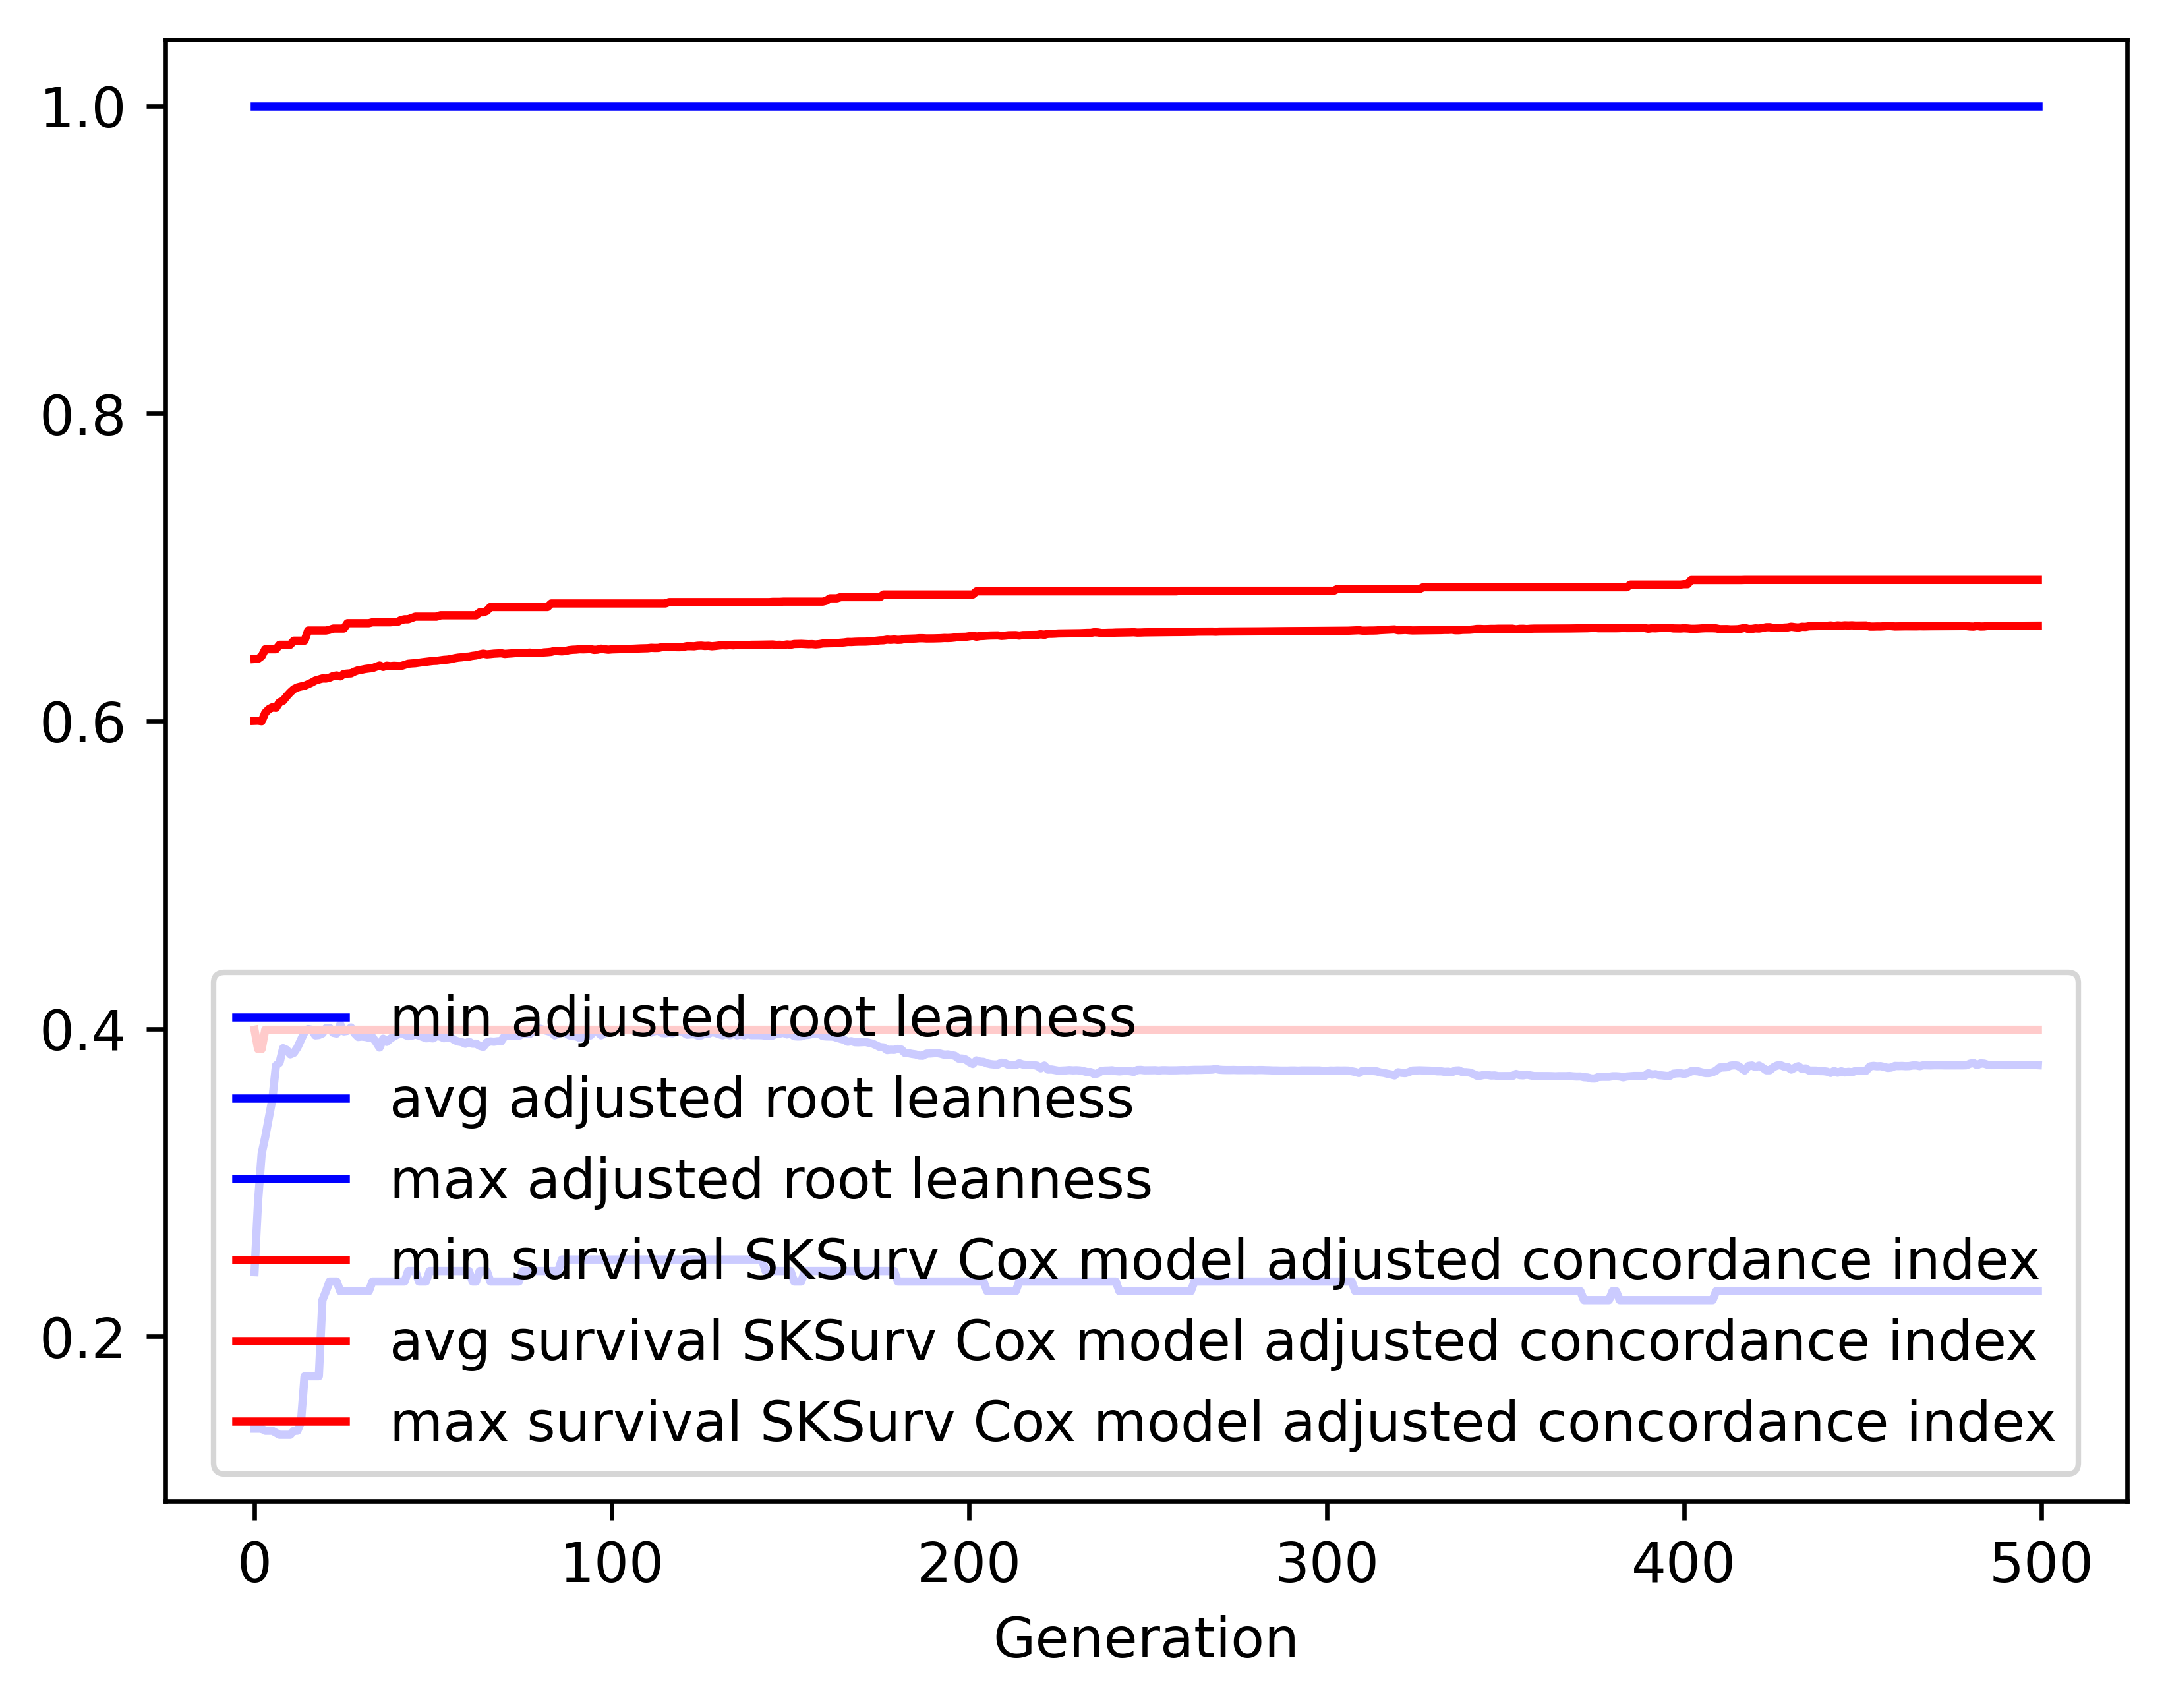

Values plotted in this chart, from the file beside it:
gen, evals, gen_feats, explored, adjusted root leanness_min, adjusted root leanness_avg, adjusted root leanness_max, adjusted root leanness_std, survival SKSurv Cox model adjusted conco…, survival SKSurv Cox model adjusted conco…, survival SKSurv Cox model adjusted conco…, survival SKSurv Cox model adjusted conco…
0, 500, 67, 67, 0.14, 0.2418, 1.0, 0.1357, 0.3994, 0.6002, 0.6404, 0.03339
1, 504, 314, 314, 0.14, 0.2881, 1.0, 0.1297, 0.3867, 0.6003, 0.6405, 0.0359
2, 500, 358, 527, 0.14, 0.3188, 1.0, 0.1374, 0.3867, 0.5999, 0.6422, 0.04105
3, 500, 382, 732, 0.1387, 0.3296, 1.0, 0.1423, 0.3994, 0.6054, 0.6467, 0.0373
4, 500, 407, 930, 0.1387, 0.342, 1.0, 0.1461, 0.3994, 0.6078, 0.6467, 0.0393
5, 500, 418, 1097, 0.1387, 0.3543, 1.0, 0.1496, 0.3994, 0.609, 0.6467, 0.04127
6, 500, 423, 1251, 0.1374, 0.3761, 1.0, 0.1456, 0.3994, 0.6087, 0.6467, 0.04307
7, 500, 422, 1392, 0.1361, 0.378, 1.0, 0.1418, 0.3994, 0.6123, 0.6497, 0.04031
8, 500, 425, 1537, 0.1361, 0.3874, 1.0, 0.139, 0.3994, 0.6133, 0.6497, 0.03999
9, 500, 412, 1660, 0.1361, 0.3863, 1.0, 0.1404, 0.3994, 0.6161, 0.6497, 0.0374
10, 500, 407, 1782, 0.1361, 0.3834, 1.0, 0.1398, 0.3994, 0.6187, 0.6497, 0.03644
11, 500, 397, 1869, 0.1387, 0.3843, 1.0, 0.1382, 0.3994, 0.6208, 0.6523, 0.0358
12, 500, 402, 1954, 0.1387, 0.3878, 1.0, 0.1361, 0.3994, 0.6219, 0.6523, 0.0356
13, 500, 434, 2039, 0.1443, 0.3929, 1.0, 0.1343, 0.3994, 0.6225, 0.6523, 0.03615
14, 500, 450, 2122, 0.1741, 0.3979, 1.0, 0.1328, 0.3994, 0.623, 0.6523, 0.03636
15, 500, 403, 2187, 0.1741, 0.3998, 1.0, 0.1322, 0.3994, 0.624, 0.6589, 0.03602
16, 500, 398, 2262, 0.1741, 0.3994, 1.0, 0.1325, 0.3994, 0.6251, 0.6589, 0.03541
17, 500, 406, 2308, 0.1741, 0.3957, 1.0, 0.1328, 0.3994, 0.6264, 0.6589, 0.03513
18, 500, 427, 2371, 0.1741, 0.396, 1.0, 0.1322, 0.3994, 0.6271, 0.6589, 0.03533
19, 500, 400, 2415, 0.2236, 0.397, 1.0, 0.1317, 0.3994, 0.6278, 0.6589, 0.03526
20, 500, 401, 2469, 0.2294, 0.4003, 1.0, 0.1315, 0.3994, 0.6277, 0.6589, 0.03584
21, 500, 400, 2515, 0.2357, 0.4006, 1.0, 0.1312, 0.3994, 0.6282, 0.6594, 0.03605
22, 500, 397, 2556, 0.2357, 0.3974, 1.0, 0.1312, 0.3994, 0.6293, 0.6602, 0.0356
23, 500, 396, 2601, 0.2357, 0.3969, 1.0, 0.1316, 0.3994, 0.6297, 0.6602, 0.03565
24, 500, 411, 2640, 0.2294, 0.4028, 1.0, 0.1315, 0.3994, 0.6291, 0.6602, 0.03653
25, 500, 440, 2679, 0.2294, 0.3983, 1.0, 0.1311, 0.3994, 0.6307, 0.6602, 0.03554
26, 500, 421, 2709, 0.2294, 0.3987, 1.0, 0.1311, 0.3994, 0.6309, 0.6637, 0.03549
27, 500, 414, 2735, 0.2294, 0.4009, 1.0, 0.1309, 0.3994, 0.6311, 0.6637, 0.03557
28, 500, 435, 2761, 0.2294, 0.397, 1.0, 0.1313, 0.3994, 0.6322, 0.6637, 0.03523
29, 500, 422, 2784, 0.2294, 0.3947, 1.0, 0.1307, 0.3994, 0.6331, 0.6637, 0.03489
30, 500, 408, 2805, 0.2294, 0.395, 1.0, 0.1304, 0.3994, 0.6334, 0.6637, 0.03484
31, 500, 392, 2821, 0.2294, 0.3947, 1.0, 0.1307, 0.3994, 0.6339, 0.6637, 0.03434
32, 500, 420, 2836, 0.2294, 0.3942, 1.0, 0.1311, 0.3994, 0.6342, 0.6637, 0.03421
33, 500, 416, 2857, 0.2357, 0.3945, 1.0, 0.1309, 0.3994, 0.6345, 0.6642, 0.0342
34, 500, 396, 2867, 0.2357, 0.3914, 1.0, 0.1307, 0.3994, 0.6353, 0.6642, 0.03396
35, 500, 419, 2882, 0.2357, 0.3877, 1.0, 0.1309, 0.3994, 0.6362, 0.6642, 0.03359
36, 500, 388, 2899, 0.2357, 0.3936, 1.0, 0.1315, 0.3994, 0.6352, 0.6642, 0.03471
37, 500, 399, 2911, 0.2357, 0.3915, 1.0, 0.1307, 0.3994, 0.6361, 0.6642, 0.03423
38, 500, 395, 2920, 0.2357, 0.3935, 1.0, 0.1311, 0.3994, 0.6358, 0.6642, 0.03474
39, 500, 421, 2928, 0.2357, 0.3951, 1.0, 0.1303, 0.3994, 0.636, 0.6645, 0.03482
40, 500, 406, 2933, 0.2357, 0.3962, 1.0, 0.1309, 0.3994, 0.6359, 0.6645, 0.03544
41, 500, 419, 2944, 0.2357, 0.3984, 1.0, 0.1302, 0.3994, 0.6358, 0.6657, 0.03537
42, 500, 381, 2950, 0.2357, 0.3962, 1.0, 0.1307, 0.3994, 0.6366, 0.6662, 0.03525
43, 500, 361, 2955, 0.2425, 0.3952, 1.0, 0.1302, 0.3994, 0.6373, 0.6662, 0.03463
44, 500, 394, 2961, 0.2425, 0.3955, 1.0, 0.1299, 0.3994, 0.6375, 0.6671, 0.03472
45, 500, 404, 2965, 0.2425, 0.3963, 1.0, 0.1301, 0.3994, 0.6377, 0.6679, 0.03466
46, 500, 388, 2972, 0.2357, 0.3956, 1.0, 0.13, 0.3994, 0.638, 0.6679, 0.03472
47, 500, 400, 2976, 0.2357, 0.3947, 1.0, 0.1306, 0.3994, 0.6383, 0.6679, 0.03484
48, 500, 410, 2980, 0.2357, 0.3939, 1.0, 0.1311, 0.3994, 0.6386, 0.6679, 0.0349
49, 500, 379, 2985, 0.2425, 0.394, 1.0, 0.1308, 0.3994, 0.6388, 0.6679, 0.03499
50, 500, 390, 2988, 0.2425, 0.3938, 1.0, 0.1307, 0.3994, 0.6391, 0.6679, 0.03508
51, 500, 374, 2992, 0.2425, 0.3954, 1.0, 0.1299, 0.3994, 0.6392, 0.6679, 0.03493
52, 500, 429, 2998, 0.2425, 0.3949, 1.0, 0.1304, 0.3994, 0.6395, 0.6688, 0.03503
53, 500, 423, 3005, 0.2425, 0.3939, 1.0, 0.1309, 0.3994, 0.6398, 0.6688, 0.03511
54, 500, 387, 3007, 0.2425, 0.3943, 1.0, 0.1306, 0.3994, 0.64, 0.6688, 0.03517
55, 500, 408, 3008, 0.2425, 0.3942, 1.0, 0.1302, 0.3994, 0.6404, 0.6688, 0.03514
56, 500, 403, 3009, 0.2425, 0.3926, 1.0, 0.1299, 0.3994, 0.6409, 0.6688, 0.03485
57, 500, 389, 3011, 0.2425, 0.3917, 1.0, 0.1303, 0.3994, 0.6413, 0.6688, 0.03494
58, 500, 353, 3012, 0.2425, 0.3913, 1.0, 0.1306, 0.3994, 0.6415, 0.6688, 0.03498
59, 500, 399, 3013, 0.2425, 0.3902, 1.0, 0.1311, 0.3994, 0.6419, 0.6688, 0.03512
... 440 more rows
